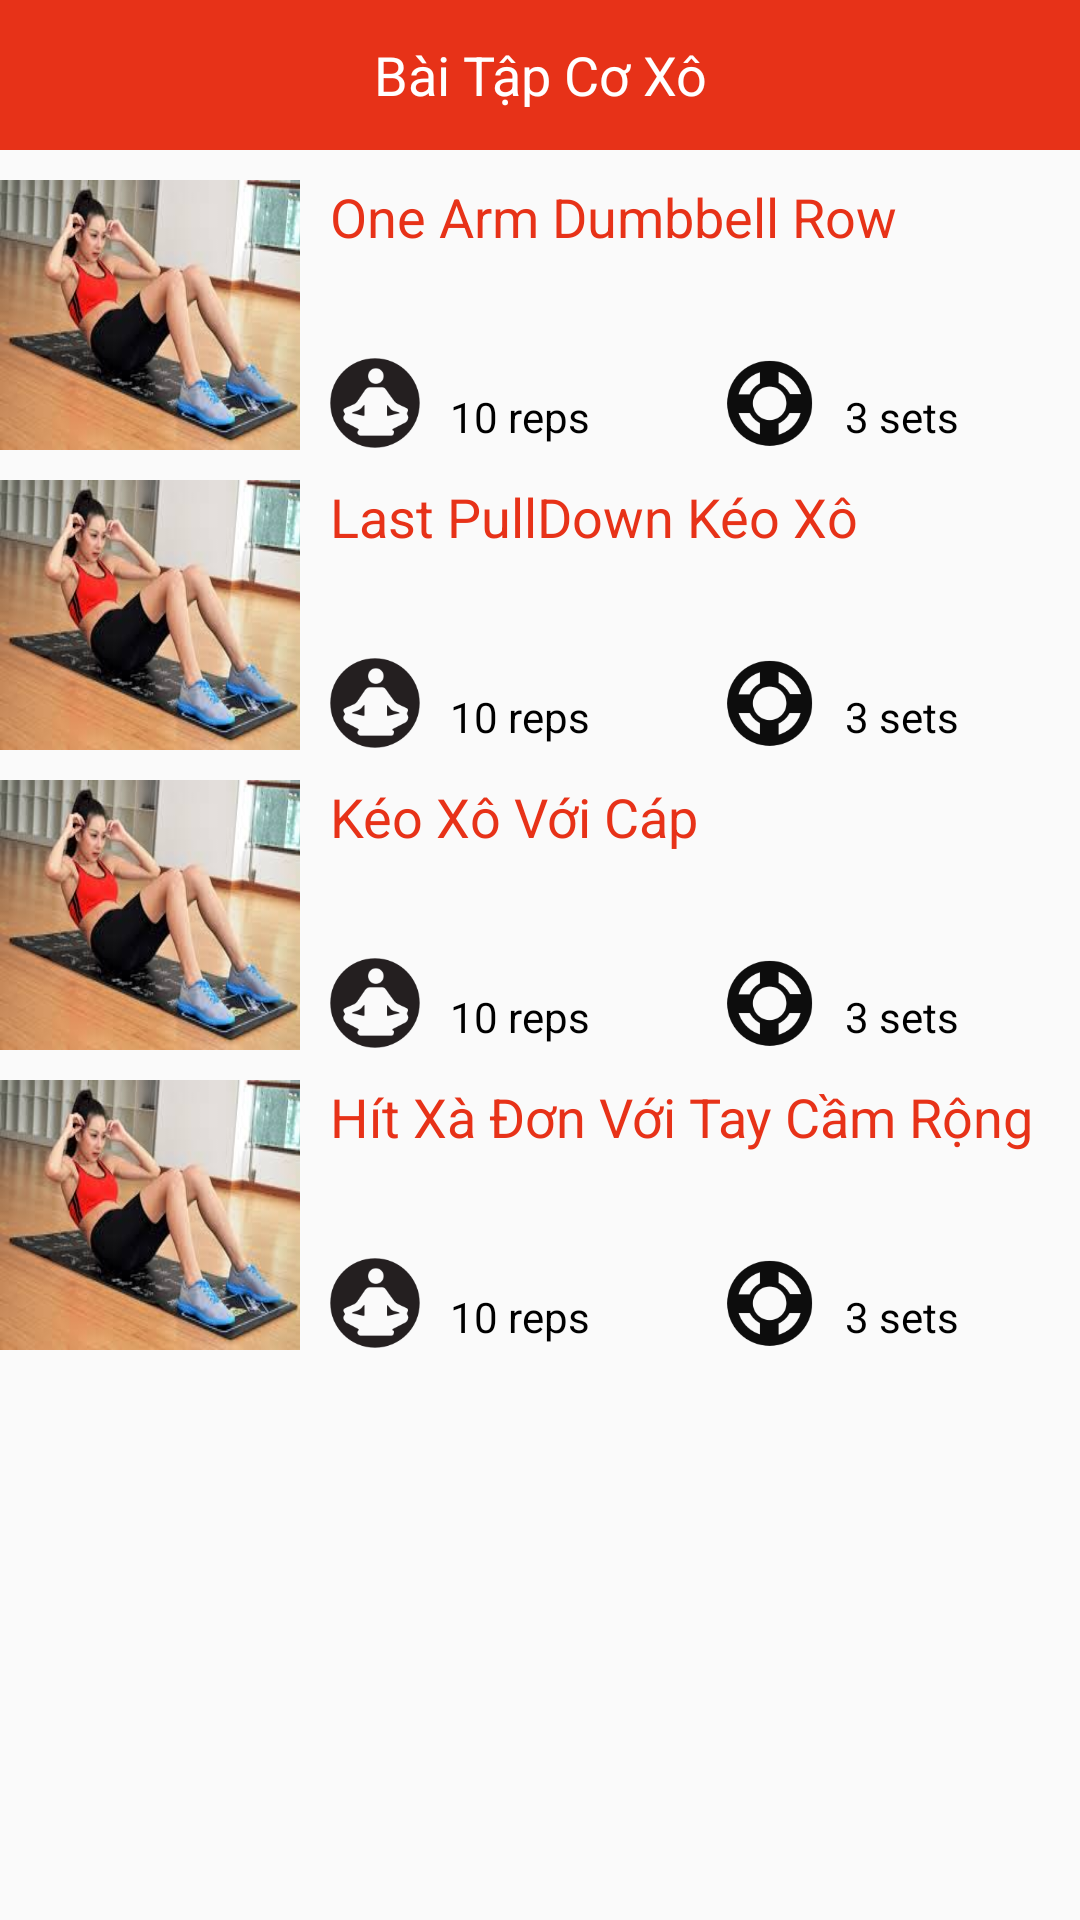

Here is an Android app screen rendered from its layout file. Give the layout XML and the strings, colors and styles it references.
<!-- AndroidManifest.xml: application theme AppTheme -->
<!-- res/layout/activity_bai_tap_co_xo.xml -->
<?xml version="1.0" encoding="utf-8"?>
<LinearLayout
    xmlns:android="http://schemas.android.com/apk/res/android"
    xmlns:tools="http://schemas.android.com/tools"
    android:layout_width="match_parent"
    android:layout_height="match_parent"
    android:orientation="vertical"
    tools:context="com.example.pc.gym_club.BaiTapCoXo">


    <TextView
        android:layout_width="match_parent"
        android:layout_height="50dp"
        android:background="#E73218"
        android:text="Bài Tập Cơ Xô"
        android:textColor="#ffffff"
        android:textSize="18sp"
        android:gravity="center"
        />
    <LinearLayout
        android:layout_width="match_parent"
        android:layout_height="wrap_content"
        android:layout_marginTop="10dp"
        android:orientation="horizontal">

        <ImageView
            android:layout_width="100dp"
            android:layout_height="90dp"
            android:background="@drawable/giancannu" />

        <LinearLayout
            android:layout_width="wrap_content"
            android:layout_height="wrap_content"
            android:orientation="vertical">

            <TextView
                android:textColor="#E73218"
                android:layout_width="wrap_content"
                android:layout_height="wrap_content"
                android:layout_marginLeft="10dp"
                android:text="One Arm Dumbbell Row "
                android:textSize="18dp" />

            <LinearLayout
                android:layout_width="wrap_content"
                android:layout_height="wrap_content"
                android:layout_marginLeft="10dp"
                android:layout_marginTop="35dp"
                android:orientation="horizontal">

                <ImageView
                    android:layout_width="30dp"
                    android:layout_height="30dp"
                    android:background="@drawable/reps" />

                <TextView
                    android:textColor="#000000"
                    android:layout_width="wrap_content"
                    android:layout_height="wrap_content"
                    android:layout_marginLeft="10dp"
                    android:layout_marginTop="10dp"
                    android:text="10 reps" />

                <ImageView
                    android:layout_width="30dp"
                    android:layout_height="30dp"
                    android:layout_marginLeft="45dp"
                    android:background="@drawable/set" />

                <TextView
                    android:textColor="#000000"
                    android:layout_width="wrap_content"
                    android:layout_height="wrap_content"
                    android:layout_marginLeft="10dp"
                    android:layout_marginTop="10dp"
                    android:text="3 sets" />

            </LinearLayout>
        </LinearLayout>
    </LinearLayout>
    <LinearLayout
        android:layout_width="match_parent"
        android:layout_height="wrap_content"
        android:layout_marginTop="10dp"
        android:orientation="horizontal">

        <ImageView
            android:layout_width="100dp"
            android:layout_height="90dp"
            android:background="@drawable/giancannu" />

        <LinearLayout
            android:layout_width="wrap_content"
            android:layout_height="wrap_content"
            android:orientation="vertical">

            <TextView
                android:textColor="#E73218"
                android:layout_width="wrap_content"
                android:layout_height="wrap_content"
                android:layout_marginLeft="10dp"
                android:text="Last PullDown Kéo Xô"
                android:textSize="18dp" />

            <LinearLayout
                android:layout_width="wrap_content"
                android:layout_height="wrap_content"
                android:layout_marginLeft="10dp"
                android:layout_marginTop="35dp"
                android:orientation="horizontal">

                <ImageView
                    android:layout_width="30dp"
                    android:layout_height="30dp"
                    android:background="@drawable/reps" />

                <TextView
                    android:textColor="#000000"
                    android:layout_width="wrap_content"
                    android:layout_height="wrap_content"
                    android:layout_marginLeft="10dp"
                    android:layout_marginTop="10dp"
                    android:text="10 reps" />

                <ImageView
                    android:layout_width="30dp"
                    android:layout_height="30dp"
                    android:layout_marginLeft="45dp"
                    android:background="@drawable/set" />

                <TextView
                    android:textColor="#000000"
                    android:layout_width="wrap_content"
                    android:layout_height="wrap_content"
                    android:layout_marginLeft="10dp"
                    android:layout_marginTop="10dp"
                    android:text="3 sets" />

            </LinearLayout>
        </LinearLayout>
    </LinearLayout>
    <LinearLayout
        android:layout_width="match_parent"
        android:layout_height="wrap_content"
        android:layout_marginTop="10dp"
        android:orientation="horizontal">

        <ImageView
            android:layout_width="100dp"
            android:layout_height="90dp"
            android:background="@drawable/giancannu" />

        <LinearLayout
            android:layout_width="wrap_content"
            android:layout_height="wrap_content"
            android:orientation="vertical">

            <TextView
                android:textColor="#E73218"
                android:layout_width="wrap_content"
                android:layout_height="wrap_content"
                android:layout_marginLeft="10dp"
                android:text="Kéo Xô Với Cáp"
                android:textSize="18dp" />

            <LinearLayout
                android:layout_width="wrap_content"
                android:layout_height="wrap_content"
                android:layout_marginLeft="10dp"
                android:layout_marginTop="35dp"
                android:orientation="horizontal">

                <ImageView
                    android:layout_width="30dp"
                    android:layout_height="30dp"
                    android:background="@drawable/reps" />

                <TextView
                    android:textColor="#000000"
                    android:layout_width="wrap_content"
                    android:layout_height="wrap_content"
                    android:layout_marginLeft="10dp"
                    android:layout_marginTop="10dp"
                    android:text="10 reps" />

                <ImageView
                    android:layout_width="30dp"
                    android:layout_height="30dp"
                    android:layout_marginLeft="45dp"
                    android:background="@drawable/set" />

                <TextView
                    android:textColor="#000000"
                    android:layout_width="wrap_content"
                    android:layout_height="wrap_content"
                    android:layout_marginLeft="10dp"
                    android:layout_marginTop="10dp"
                    android:text="3 sets" />

            </LinearLayout>
        </LinearLayout>
    </LinearLayout>
    <LinearLayout
        android:layout_width="match_parent"
        android:layout_height="wrap_content"
        android:layout_marginTop="10dp"
        android:orientation="horizontal">

        <ImageView
            android:layout_width="100dp"
            android:layout_height="90dp"
            android:background="@drawable/giancannu" />

        <LinearLayout
            android:layout_width="wrap_content"
            android:layout_height="wrap_content"
            android:orientation="vertical">

            <TextView
                android:textColor="#E73218"
                android:layout_width="wrap_content"
                android:layout_height="wrap_content"
                android:layout_marginLeft="10dp"
                android:text="Hít Xà Đơn Với Tay Cầm Rộng"
                android:textSize="18dp" />

            <LinearLayout
                android:layout_width="wrap_content"
                android:layout_height="wrap_content"
                android:layout_marginLeft="10dp"
                android:layout_marginTop="35dp"
                android:orientation="horizontal">

                <ImageView
                    android:layout_width="30dp"
                    android:layout_height="30dp"
                    android:background="@drawable/reps" />

                <TextView
                    android:textColor="#000000"
                    android:layout_width="wrap_content"
                    android:layout_height="wrap_content"
                    android:layout_marginLeft="10dp"
                    android:layout_marginTop="10dp"
                    android:text="10 reps" />

                <ImageView
                    android:layout_width="30dp"
                    android:layout_height="30dp"
                    android:layout_marginLeft="45dp"
                    android:background="@drawable/set" />

                <TextView
                    android:textColor="#000000"
                    android:layout_width="wrap_content"
                    android:layout_height="wrap_content"
                    android:layout_marginLeft="10dp"
                    android:layout_marginTop="10dp"
                    android:text="3 sets" />

            </LinearLayout>
        </LinearLayout>
    </LinearLayout>



</LinearLayout>
<!-- resources referenced by this layout -->
<resources>
  <!-- drawable giancannu: jpg bitmap (drawable, 8441 bytes) -->
  <!-- drawable reps: png bitmap (drawable, 2839 bytes) -->
  <!-- drawable set: png bitmap (drawable, 3125 bytes) -->
  <style name="AppTheme" parent="Theme.AppCompat.Light.DarkActionBar">
          
          <item name="colorPrimary">@color/colorPrimary</item>
          <item name="colorPrimaryDark">@color/colorPrimaryDark</item>
          <item name="colorAccent">@color/colorAccent</item>
      </style>
  <!-- not gathered from this repository: default colours our renderer supplied (Android Studio template values) -->
  <color name="colorPrimary">#FF6200EE</color>
  <color name="colorPrimaryDark">#FF3700B3</color>
  <color name="colorAccent">#FF03DAC5</color>
</resources>
